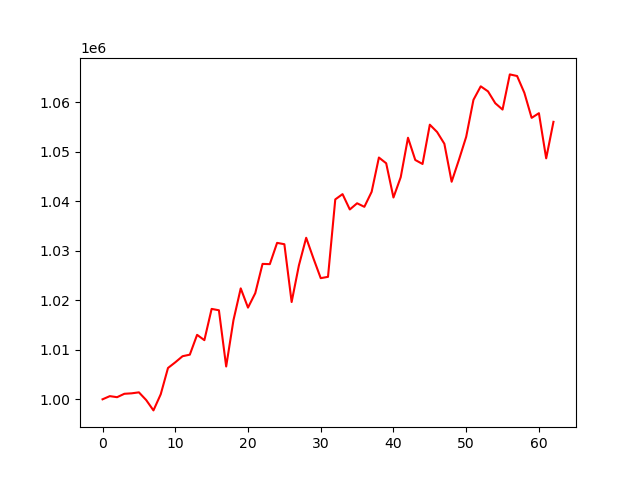

Data behind this chart, as committed beside it:
account_value, date, daily_return
1000000, 2024-01-05, 
1000640, 2024-01-08, 0.0006402
1000428, 2024-01-09, -0.0002123
1001114, 2024-01-10, 0.0006863
1001208, 2024-01-11, 9.32530802595366e-05
1001406, 2024-01-12, 0.0001981
999851, 2024-01-16, -0.001553
997762, 2024-01-17, -0.00209
1001016, 2024-01-18, 0.003261
1006322, 2024-01-19, 0.005301
1007465, 2024-01-22, 0.001136
1008695, 2024-01-23, 0.001222
1009012, 2024-01-24, 0.0003138
1013014, 2024-01-25, 0.003966
1011938, 2024-01-26, -0.001062
1018248, 2024-01-29, 0.006236
1017970, 2024-01-30, -0.0002728
1006627, 2024-01-31, -0.01114
1015961, 2024-02-01, 0.009272
1022388, 2024-02-02, 0.006326
1018506, 2024-02-05, -0.003797
1021425, 2024-02-06, 0.002866
1027329, 2024-02-07, 0.005779
1027281, 2024-02-08, -4.643110481861168e-05
1031572, 2024-02-09, 0.004177
1031301, 2024-02-12, -0.0002625
1019638, 2024-02-13, -0.01131
1027031, 2024-02-14, 0.00725
1032601, 2024-02-15, 0.005424
1028429, 2024-02-16, -0.004041
1024450, 2024-02-20, -0.003869
1024717, 2024-02-21, 0.0002605
1040344, 2024-02-22, 0.01525
1041409, 2024-02-23, 0.001024
1038313, 2024-02-26, -0.002973
1039563, 2024-02-27, 0.001204
1038850, 2024-02-28, -0.0006857
1041874, 2024-02-29, 0.00291
1048796, 2024-03-01, 0.006644
1047636, 2024-03-04, -0.001106
1040729, 2024-03-05, -0.006593
1044833, 2024-03-06, 0.003943
1052790, 2024-03-07, 0.007615
1048301, 2024-03-08, -0.004264
1047495, 2024-03-11, -0.0007684
1055426, 2024-03-12, 0.007571
1053948, 2024-03-13, -0.0014
1051573, 2024-03-14, -0.002253
1043909, 2024-03-15, -0.007289
1048323, 2024-03-18, 0.004228
1052978, 2024-03-19, 0.004441
1060440, 2024-03-20, 0.007086
1063167, 2024-03-21, 0.002572
1062149, 2024-03-22, -0.0009572
1059757, 2024-03-25, -0.002253
1058478, 2024-03-26, -0.001207
1065574, 2024-03-27, 0.006705
1065249, 2024-03-28, -0.0003051
1061855, 2024-04-01, -0.003186
1056803, 2024-04-02, -0.004758
... 3 more rows
